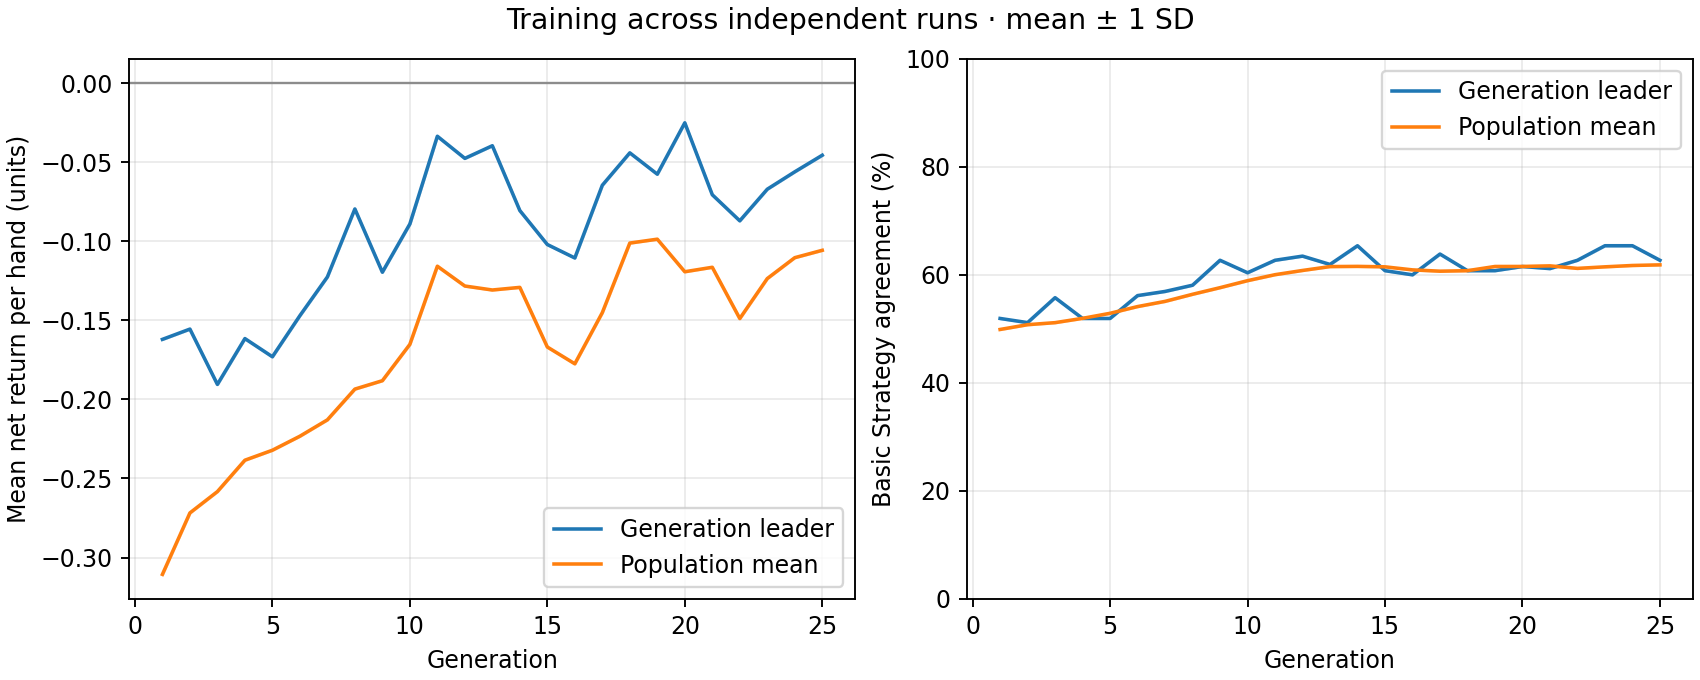

The data file committed next to this chart (first rows):
generation, best_fitness_mean, best_fitness_sd, average_fitness_mean, average_fitness_sd, best_match_pct_mean, best_match_pct_sd, population_match_pct_mean, population_match_pct_sd
1, -0.162, 0.0, -0.3107, 0.0, 51.92, 0.0, 49.88, 0.0
2, -0.1555, 0.0, -0.2718, 0.0, 51.15, 0.0, 50.77, 0.0
3, -0.1905, 0.0, -0.2583, 0.0, 55.77, 0.0, 51.15, 0.0
4, -0.1615, 0.0, -0.2384, 0.0, 51.92, 0.0, 51.94, 0.0
5, -0.173, 0.0, -0.2321, 0.0, 51.92, 0.0, 52.88, 0.0
6, -0.147, 0.0, -0.2233, 0.0, 56.15, 0.0, 54.12, 0.0
7, -0.1225, 0.0, -0.2129, 0.0, 56.92, 0.0, 55.08, 0.0
8, -0.0795, 0.0, -0.1935, 0.0, 58.08, 0.0, 56.4, 0.0
9, -0.1195, 0.0, -0.1882, 0.0, 62.69, 0.0, 57.62, 0.0
10, -0.089, 0.0, -0.1652, 0.0, 60.38, 0.0, 58.92, 0.0
11, -0.0335, 0.0, -0.1157, 0.0, 62.69, 0.0, 60.03, 0.0
12, -0.0475, 0.0, -0.1283, 0.0, 63.46, 0.0, 60.81, 0.0
13, -0.0395, 0.0, -0.1308, 0.0, 61.92, 0.0, 61.53, 0.0
14, -0.0805, 0.0, -0.1291, 0.0, 65.38, 0.0, 61.56, 0.0
15, -0.102, 0.0, -0.1668, 0.0, 60.77, 0.0, 61.48, 0.0
16, -0.1105, 0.0, -0.1775, 0.0, 60.0, 0.0, 60.92, 0.0
17, -0.0645, 0.0, -0.1451, 0.0, 63.85, 0.0, 60.67, 0.0
18, -0.044, 0.0, -0.1011, 0.0, 60.77, 0.0, 60.77, 0.0
19, -0.0575, 0.0, -0.09862, 0.0, 60.77, 0.0, 61.54, 0.0
20, -0.025, 0.0, -0.1192, 0.0, 61.54, 0.0, 61.55, 0.0
21, -0.0705, 0.0, -0.1164, 0.0, 61.15, 0.0, 61.66, 0.0
22, -0.087, 0.0, -0.1488, 0.0, 62.69, 0.0, 61.19, 0.0
23, -0.067, 0.0, -0.1235, 0.0, 65.38, 0.0, 61.48, 0.0
24, -0.056, 0.0, -0.1103, 0.0, 65.38, 0.0, 61.73, 0.0
25, -0.0455, 0.0, -0.1056, 0.0, 62.69, 0.0, 61.85, 0.0
